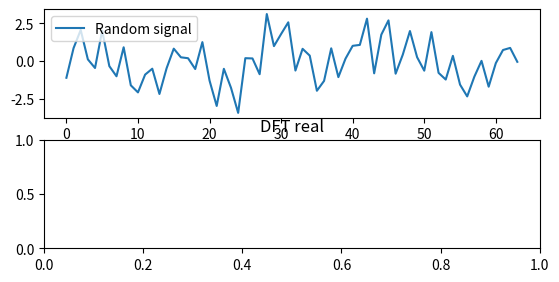

The script that saved this image: (Note: this script raises an exception after producing the figure.)
import numpy as np
import random
import math
import matplotlib.pyplot as plt


AMPLITUDE_MAX = 1
FULL_CIRCLE = 2 * math.pi

# variant 10
HARMONICS = 14
TICKS = 64
FREQUENCY = 1700


def random_signal(harmonics, ticks, freq):
    generated_signal = np.zeros(ticks)
    for i in range(harmonics):
        fi = FULL_CIRCLE * random.random()
        amplitude = AMPLITUDE_MAX * random.random()
        w = freq - i * freq / harmonics

        x = amplitude * np.sin(np.arange(0, ticks, 1) * w + fi)
        generated_signal += x
    return generated_signal


def w_table(n):
    res = np.empty((n, n), dtype=complex)
    for p in range(n):
        for k in range(n):
            angle = 2 * np.pi * p * k / n
            res[p][k] = np.cos(angle) - 1j * np.sin(angle)
    return res


if __name__ == '__main__':
    random.seed(10)
    x_line = [i for i in range(TICKS)]
    sig = random_signal(HARMONICS, TICKS, FREQUENCY)
    table = w_table(TICKS)
    dft = np.matmul(table, sig)
# draw plots
    plt.subplot(311)
    p1 = plt.plot(x_line, sig, label='Random signal')
    plt.legend(handles=p1)

    plt.subplot(312)
    plt.title('DFT real')
    p2 = plt.stem(x_line, np.real(dft), use_line_collection=True)

    plt.subplot(313)
    plt.title('DFT Imag')
    p3 = plt.stem(x_line, np.imag(dft), use_line_collection=True)

    plt.show()
